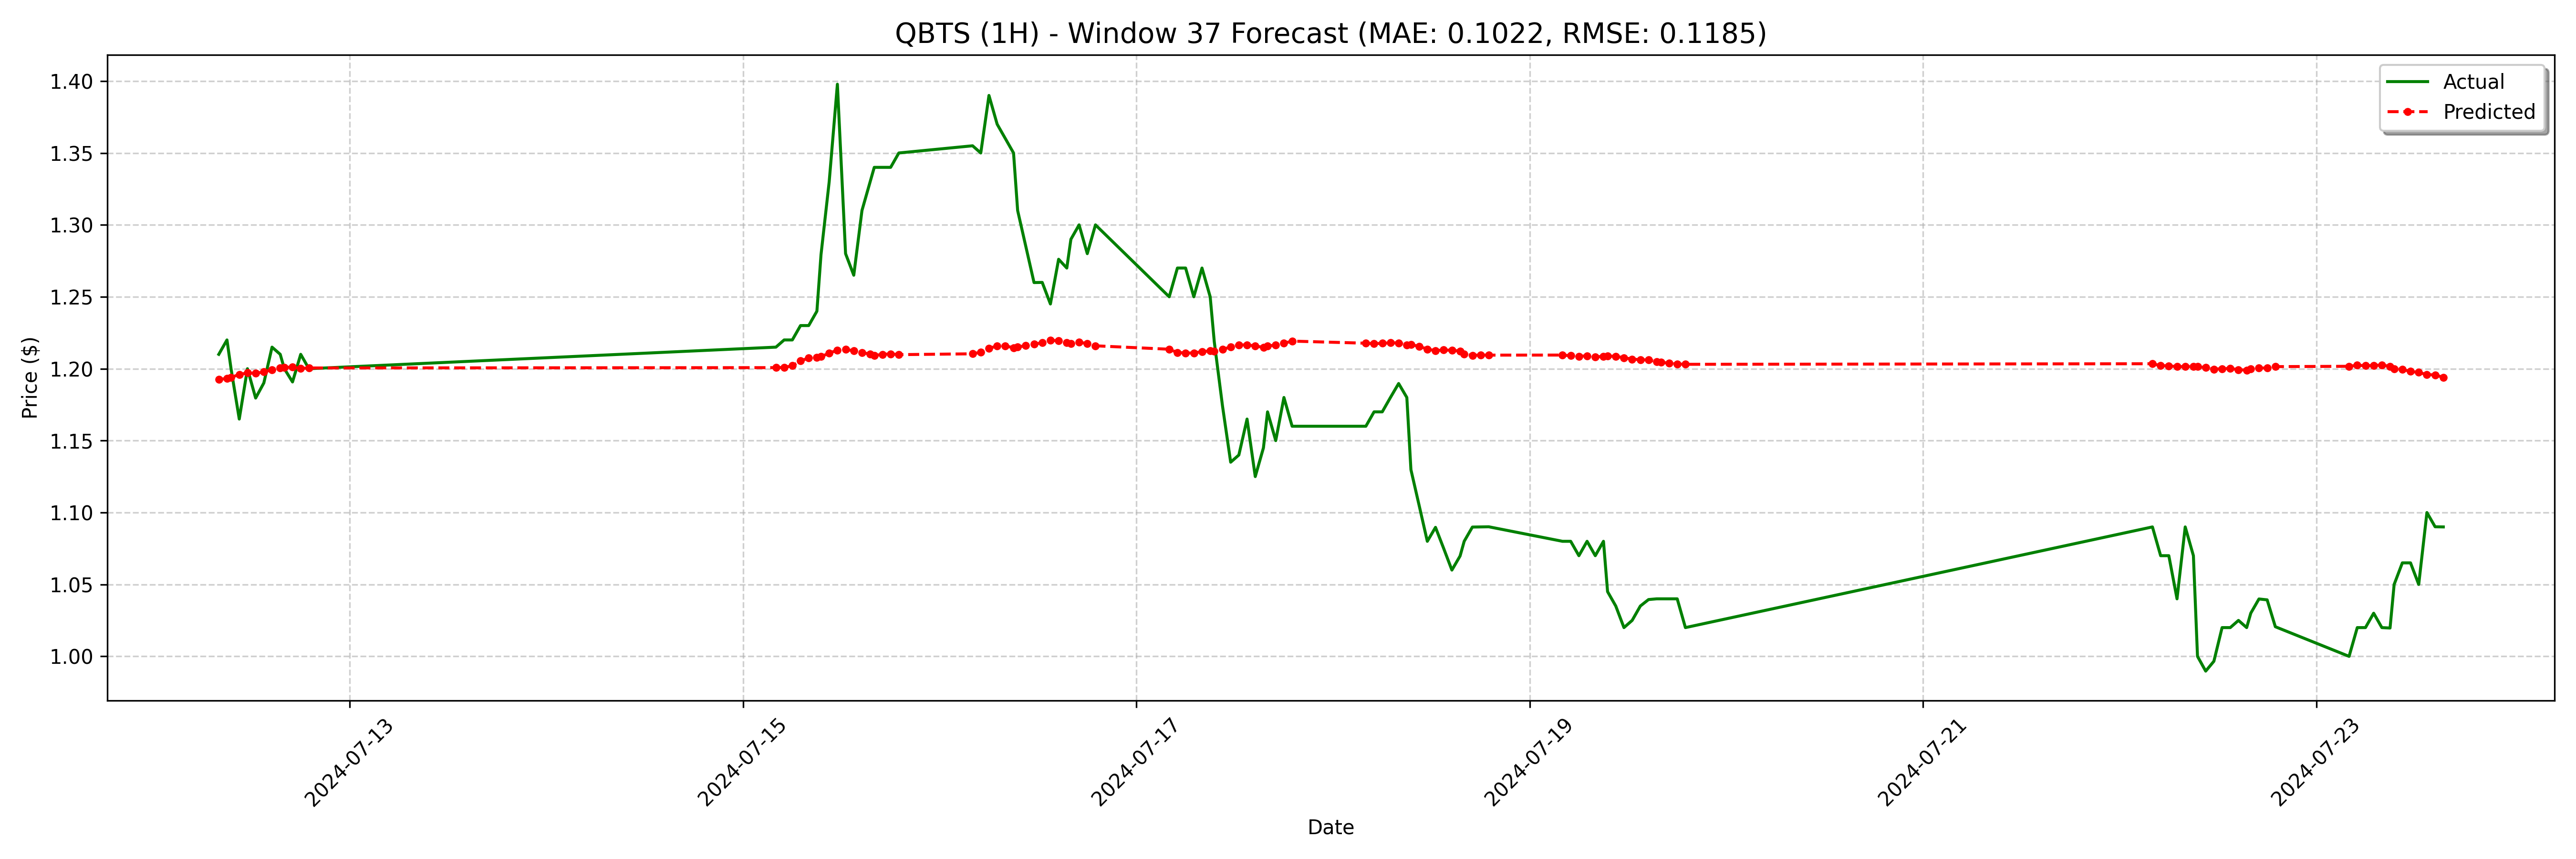

Source data for this figure (header and first rows):
date, actual, forecast
2024-07-12 08:00:00-04:00, 1.21, 1.192
2024-07-12 09:00:00-04:00, 1.22, 1.193
2024-07-12 09:30:00-04:00, 1.2, 1.194
2024-07-12 10:30:00-04:00, 1.165, 1.196
2024-07-12 11:30:00-04:00, 1.2, 1.197
2024-07-12 12:30:00-04:00, 1.18, 1.197
2024-07-12 13:30:00-04:00, 1.19, 1.198
2024-07-12 14:30:00-04:00, 1.215, 1.199
2024-07-12 15:30:00-04:00, 1.21, 1.2
2024-07-12 16:00:00-04:00, 1.2, 1.201
2024-07-12 17:00:00-04:00, 1.191, 1.201
2024-07-12 18:00:00-04:00, 1.21, 1.2
2024-07-12 19:00:00-04:00, 1.2, 1.201
2024-07-15 04:00:00-04:00, 1.215, 1.201
2024-07-15 05:00:00-04:00, 1.22, 1.201
2024-07-15 06:00:00-04:00, 1.22, 1.202
2024-07-15 07:00:00-04:00, 1.23, 1.205
2024-07-15 08:00:00-04:00, 1.23, 1.207
2024-07-15 09:00:00-04:00, 1.24, 1.208
2024-07-15 09:30:00-04:00, 1.279, 1.208
2024-07-15 10:30:00-04:00, 1.33, 1.211
2024-07-15 11:30:00-04:00, 1.398, 1.213
2024-07-15 12:30:00-04:00, 1.28, 1.213
2024-07-15 13:30:00-04:00, 1.265, 1.212
2024-07-15 14:30:00-04:00, 1.31, 1.211
2024-07-15 15:30:00-04:00, 1.33, 1.21
2024-07-15 16:00:00-04:00, 1.34, 1.209
2024-07-15 17:00:00-04:00, 1.34, 1.21
2024-07-15 18:00:00-04:00, 1.34, 1.21
2024-07-15 19:00:00-04:00, 1.35, 1.21
2024-07-16 04:00:00-04:00, 1.355, 1.21
2024-07-16 05:00:00-04:00, 1.35, 1.211
2024-07-16 06:00:00-04:00, 1.39, 1.214
2024-07-16 07:00:00-04:00, 1.37, 1.216
2024-07-16 08:00:00-04:00, 1.36, 1.216
2024-07-16 09:00:00-04:00, 1.35, 1.215
2024-07-16 09:30:00-04:00, 1.31, 1.215
2024-07-16 10:30:00-04:00, 1.285, 1.216
2024-07-16 11:30:00-04:00, 1.26, 1.217
2024-07-16 12:30:00-04:00, 1.26, 1.218
2024-07-16 13:30:00-04:00, 1.245, 1.22
2024-07-16 14:30:00-04:00, 1.276, 1.219
2024-07-16 15:30:00-04:00, 1.27, 1.218
2024-07-16 16:00:00-04:00, 1.29, 1.217
2024-07-16 17:00:00-04:00, 1.3, 1.218
2024-07-16 18:00:00-04:00, 1.28, 1.218
2024-07-16 19:00:00-04:00, 1.3, 1.216
2024-07-17 04:00:00-04:00, 1.25, 1.214
2024-07-17 05:00:00-04:00, 1.27, 1.211
2024-07-17 06:00:00-04:00, 1.27, 1.211
2024-07-17 07:00:00-04:00, 1.25, 1.211
2024-07-17 08:00:00-04:00, 1.27, 1.212
2024-07-17 09:00:00-04:00, 1.25, 1.212
2024-07-17 09:30:00-04:00, 1.219, 1.212
2024-07-17 10:30:00-04:00, 1.174, 1.214
2024-07-17 11:30:00-04:00, 1.135, 1.215
2024-07-17 12:30:00-04:00, 1.14, 1.216
2024-07-17 13:30:00-04:00, 1.165, 1.217
2024-07-17 14:30:00-04:00, 1.125, 1.216
2024-07-17 15:30:00-04:00, 1.145, 1.215
... 68 more rows
